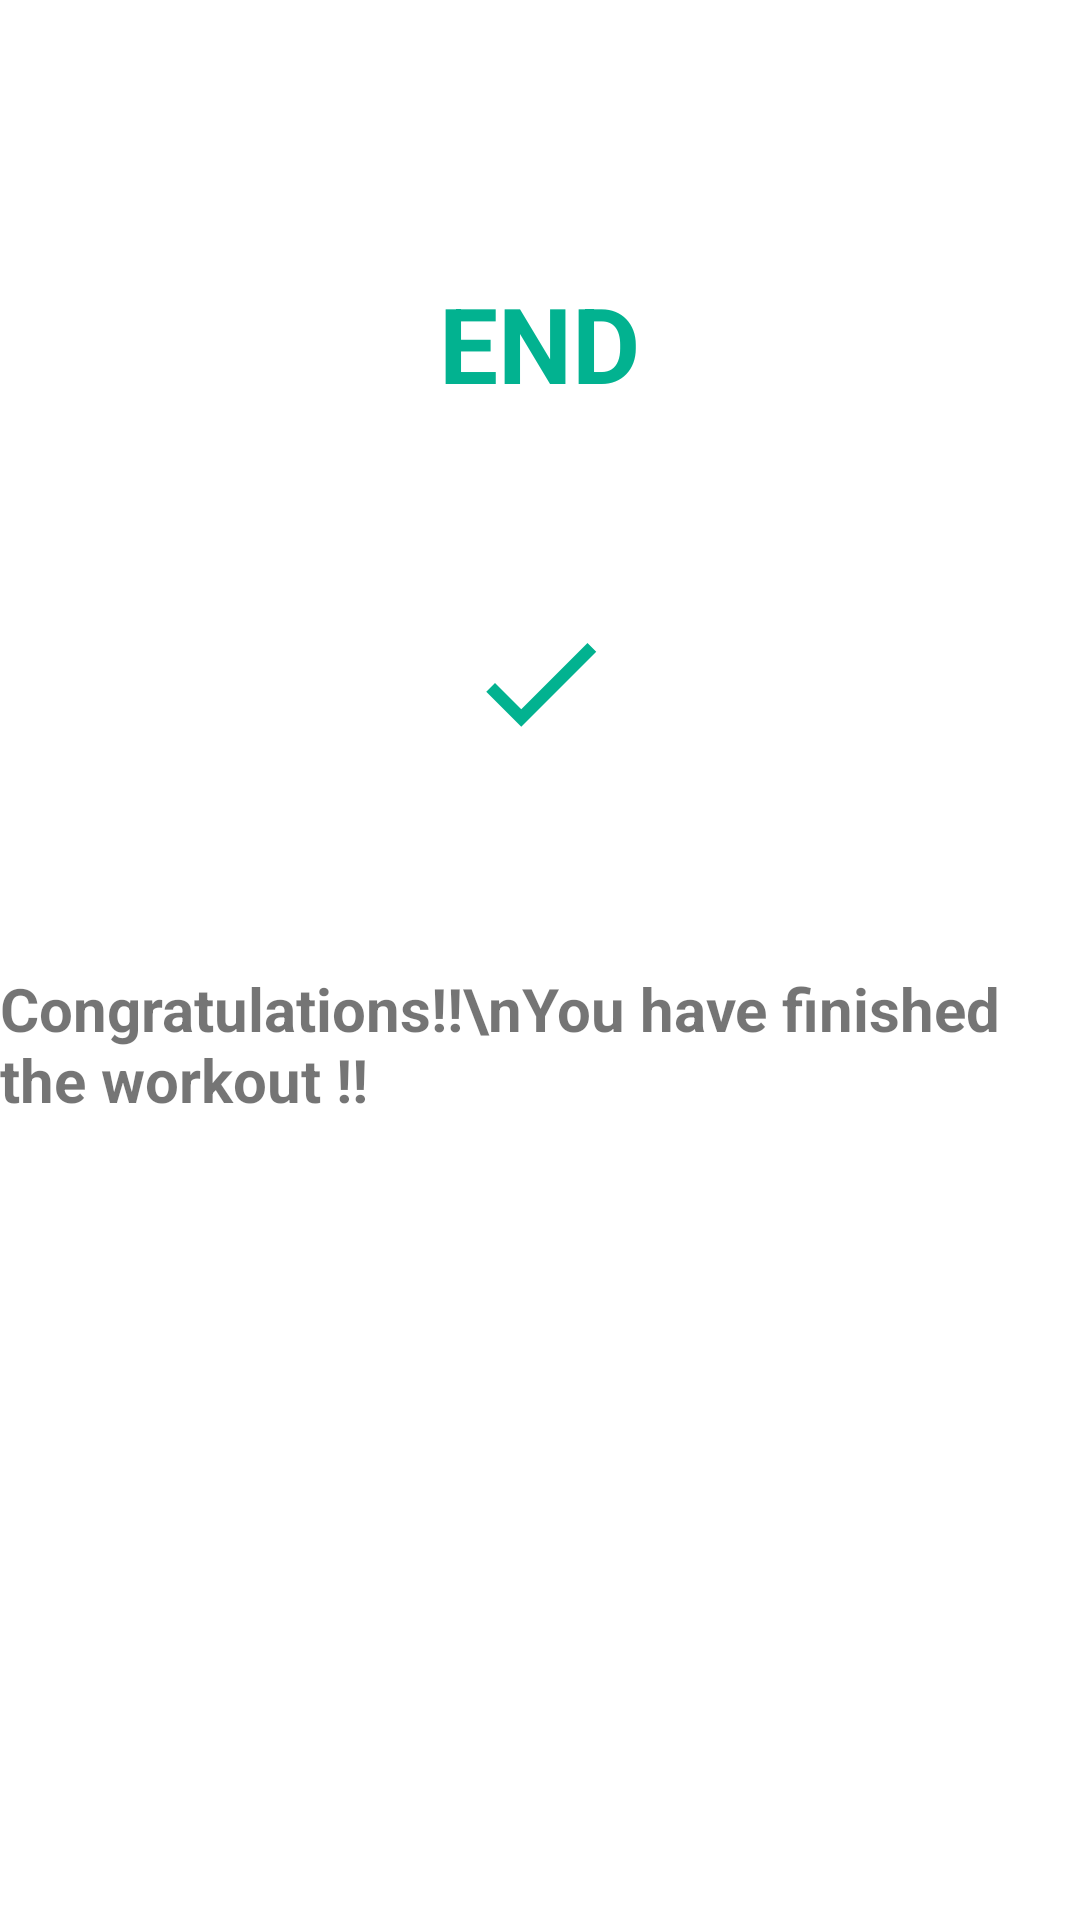

Layout XML and referenced resources for this Android screen:
<!-- AndroidManifest.xml: application theme Theme.SevenMinutesWorkout -->
<!-- res/layout/activity_finish.xml -->
<?xml version="1.0" encoding="utf-8"?>
<LinearLayout xmlns:android="http://schemas.android.com/apk/res/android"
    xmlns:app="http://schemas.android.com/apk/res-auto"
    xmlns:tools="http://schemas.android.com/tools"
    android:layout_width="match_parent"
    android:layout_height="match_parent"
    android:orientation="vertical"
    android:gravity="center_horizontal"
    tools:context=".FinishActivity">

    <androidx.appcompat.widget.Toolbar
        android:id="@+id/toolbar"
        android:layout_width="wrap_content"
        android:layout_height="?android:attr/actionBarSize"
        android:background="#FFFFFF"/>

    <TextView
        android:layout_width="wrap_content"
        android:layout_height="wrap_content"
        android:layout_marginTop="35dp"
        android:text="END"
        android:textColor="@color/primaryDark"
        android:textStyle="bold"
        android:textSize="35sp"/>

    <LinearLayout
        android:id="@+id/finish_exercise"
        android:layout_width="150dp"
        android:layout_height="150dp"
        android:layout_gravity="center"
        android:layout_marginTop="15dp"
        android:gravity="center"
        android:background="@drawable/item_color_accent_border_ripple_background">

        <ImageView
            android:layout_width="50dp"
            android:layout_height="50dp"
            android:src="@drawable/ic_action_done"/>

    </LinearLayout>

    <TextView
        android:layout_width="wrap_content"
        android:layout_height="wrap_content"
        android:text="Congratulations!!\nYou have finished the workout !!"
        android:layout_marginTop="20dp"
        android:textStyle="bold"
        android:textSize="20sp"/>

</LinearLayout>
<!-- resources referenced by this layout -->
<resources>
  <color name="primaryDark">#02B290</color>
  <!-- drawable ic_action_done (drawable) -->
  <vector android:height="24dp" android:tint="#02B290"
      android:viewportHeight="24" android:viewportWidth="24"
      android:width="24dp" xmlns:android="http://schemas.android.com/apk/res/android">
      <path android:fillColor="@android:color/white" android:pathData="M9,16.2L4.8,12l-1.4,1.4L9,19 21,7l-1.4,-1.4L9,16.2z"/>
  </vector>
  <style name="Theme.SevenMinutesWorkout" parent="Theme.MaterialComponents.Light.NoActionBar">
          
          <item name="colorPrimary">#1FAA59</item>
          <item name="colorPrimaryVariant">#02B290</item>
          <item name="colorOnPrimary">@color/white</item>
          
          <item name="colorSecondary">#E07C24</item>
          <item name="colorSecondaryVariant">@color/teal_700</item>
          <item name="colorOnSecondary">@color/black</item>
          
          <item name="android:statusBarColor" tools:targetApi="l">?attr/colorPrimaryVariant</item>
          
      </style>
  <color name="white">#FFFFFFFF</color>
  <color name="teal_700">#FF018786</color>
  <color name="black">#FF000000</color>
</resources>
